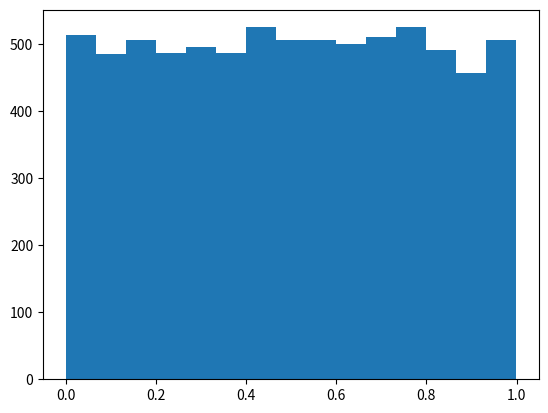

Source code (Python): (Note: this script raises an exception after producing the figure.)
! pip install opensimplex

import numpy as np
import matplotlib.pyplot as plt

from PIL import Image

def plot_distribution(samples):
    count, bins, ignored = plt.hist(samples, 15, density=False)
    plt.hist(bins[:-1], bins)
    plt.show()

def assign_colors_by_chance(samples, grid_size, image_size):
    img = Image.fromarray(np.uint8(samples.reshape(grid_size)))
    img = img.resize(image_size, Image.NEAREST)

    return img

# 50 squares by 50 squares with 3 channels for rgb
grid_size = (50, 50, 3)
n_samples = grid_size[0] * grid_size[1] * grid_size[2]

image_size = (512, 512)

samples = np.random.uniform(0, 1, n_samples)

plot_distribution(samples)

samples = np.random.uniform(0, 255, n_samples)

img = assign_colors_by_chance(samples, grid_size, image_size)

display(img)

samples = np.random.normal(loc=0, scale=1, size=n_samples)

plot_distribution(samples)

samples = np.clip(np.random.normal(loc=128, scale=32, size=n_samples), 0, 255)

plot_distribution(samples)

samples = np.clip(np.random.normal(loc=128, scale=32, size=n_samples), 0, 255)

img = assign_colors_by_chance(samples, grid_size, image_size)

display(img)

samples = np.random.exponential(scale=1.0, size=n_samples)

plot_distribution(samples)

samples = np.clip(np.random.exponential(scale=32.0, size=n_samples), 0, 255)

plot_distribution(samples)

samples = np.clip(np.random.exponential(scale=32.0, size=n_samples), 0, 255)

img = assign_colors_by_chance(samples, grid_size, image_size)

display(img)

from opensimplex import seed, noise2array

def simplex_grid(grid_size, scale=1.0, seed_val=0):

    # The noise2array function needs an array of x-coordinates and and array of y-coordinates
    # We will use single array since we just want a square
    coords = np.linspace(0, scale, grid_size[0])

    # Set the seed
    seed(seed_val)

    # Generate a 2d array of simplex noise: values are between -1 and 1
    return noise2array(coords, coords)



samples = np.zeros(grid_size)

# Set red values
samples[:,:,0] = simplex_grid(grid_size, scale=4, seed_val=np.random.randint(1000))
# Set green values
samples[:,:,1] = simplex_grid(grid_size, scale=4, seed_val=np.random.randint(1000))
# Set blue values
samples[:,:,2] = simplex_grid(grid_size, scale=4, seed_val=np.random.randint(1000))

# Fit values between 0 and 256
samples = (samples / 2 + 0.5) * 255

img = Image.fromarray(np.uint8(samples.reshape(grid_size)))
img = img.resize(image_size, Image.NEAREST)

display(img)

image_size = (1000, 1000)

samples = np.zeros(image_size)

# One layer at scale 4
#samples += simplex_grid(image_size, scale=4, seed_val=np.random.randint(1000)) * 1.0
samples += simplex_grid(image_size, scale=4, seed_val=np.random.randint(1000)) * 0.50
samples += simplex_grid(image_size, scale=5, seed_val=np.random.randint(1000)) * 0.25
samples += simplex_grid(image_size, scale=20, seed_val=np.random.randint(1000)) * 0.15 #adding more scale is higher frequency. 0.15 means adding less of it.

# Fit values between 0 and 256
samples = np.clip((samples / 2 + 0.5) * 255, 0, 255)

img = Image.fromarray(np.uint8(samples))

display(img)